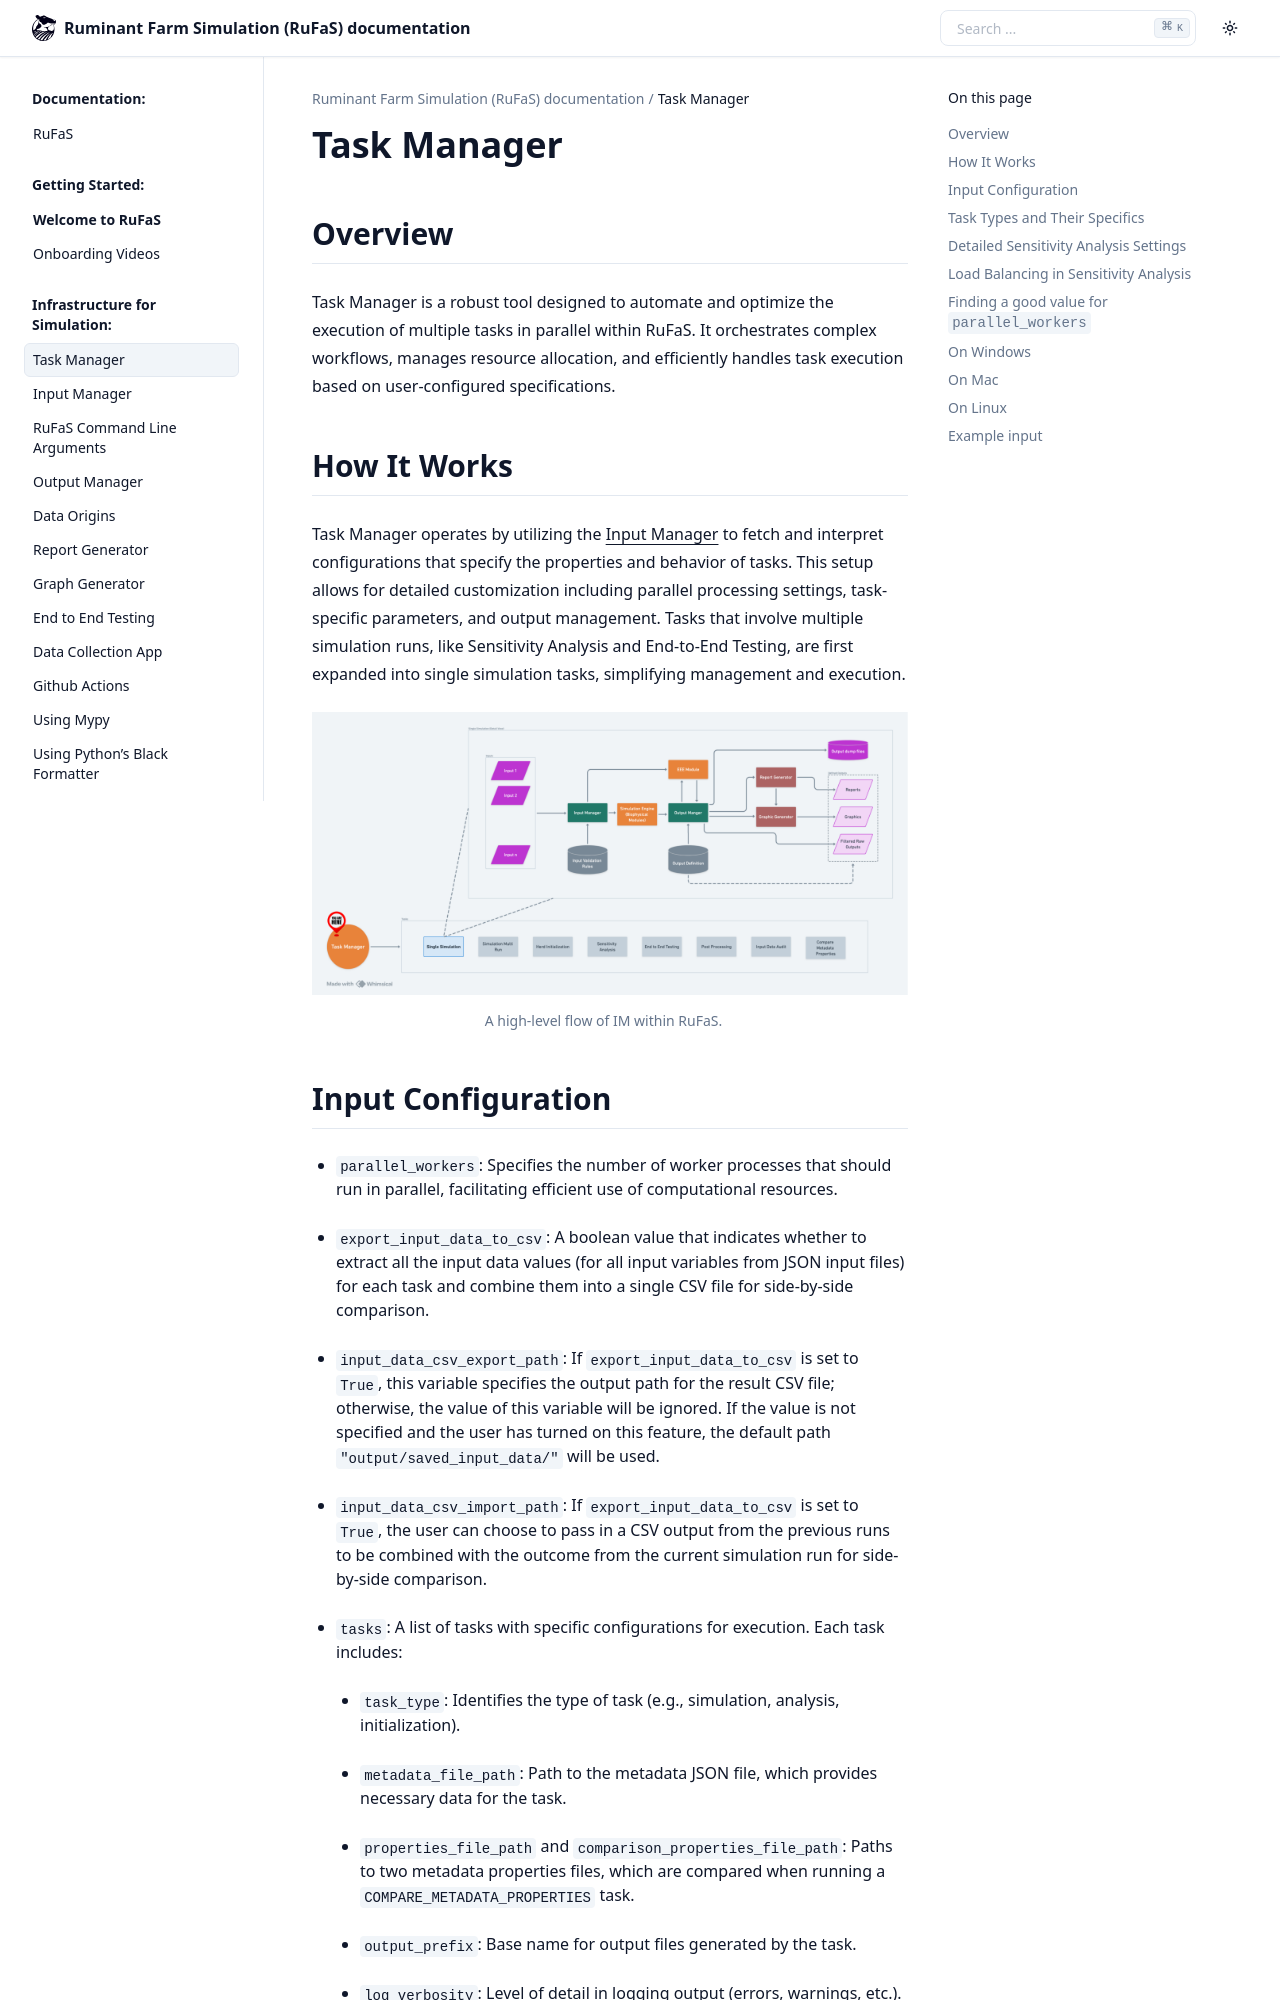

repository: ivaniojr/RuFaS-PesquisaOperacional · page: _wiki/Task-Manager.html · generator: sphinx

Task Manager
============

Overview
--------

Task Manager is a robust tool designed to automate and optimize the
execution of multiple tasks in parallel within RuFaS. It orchestrates
complex workflows, manages resource allocation, and efficiently handles
task execution based on user-configured specifications.

How It Works
------------

Task Manager operates by utilizing the :doc:`Input Manager <Input-Manager>`
to fetch and interpret configurations that specify the properties and
behavior of tasks. This setup allows for detailed customization
including parallel processing settings, task-specific parameters, and
output management. Tasks that involve multiple simulation runs, like
Sensitivity Analysis and End-to-End Testing, are first expanded into
single simulation tasks, simplifying management and execution.

.. figure:: /_static/TM_diagram.png
   :alt: RuFaS Overview - TM
   :align: center
   :name: rufas overview

   A high-level flow of IM within RuFaS.
